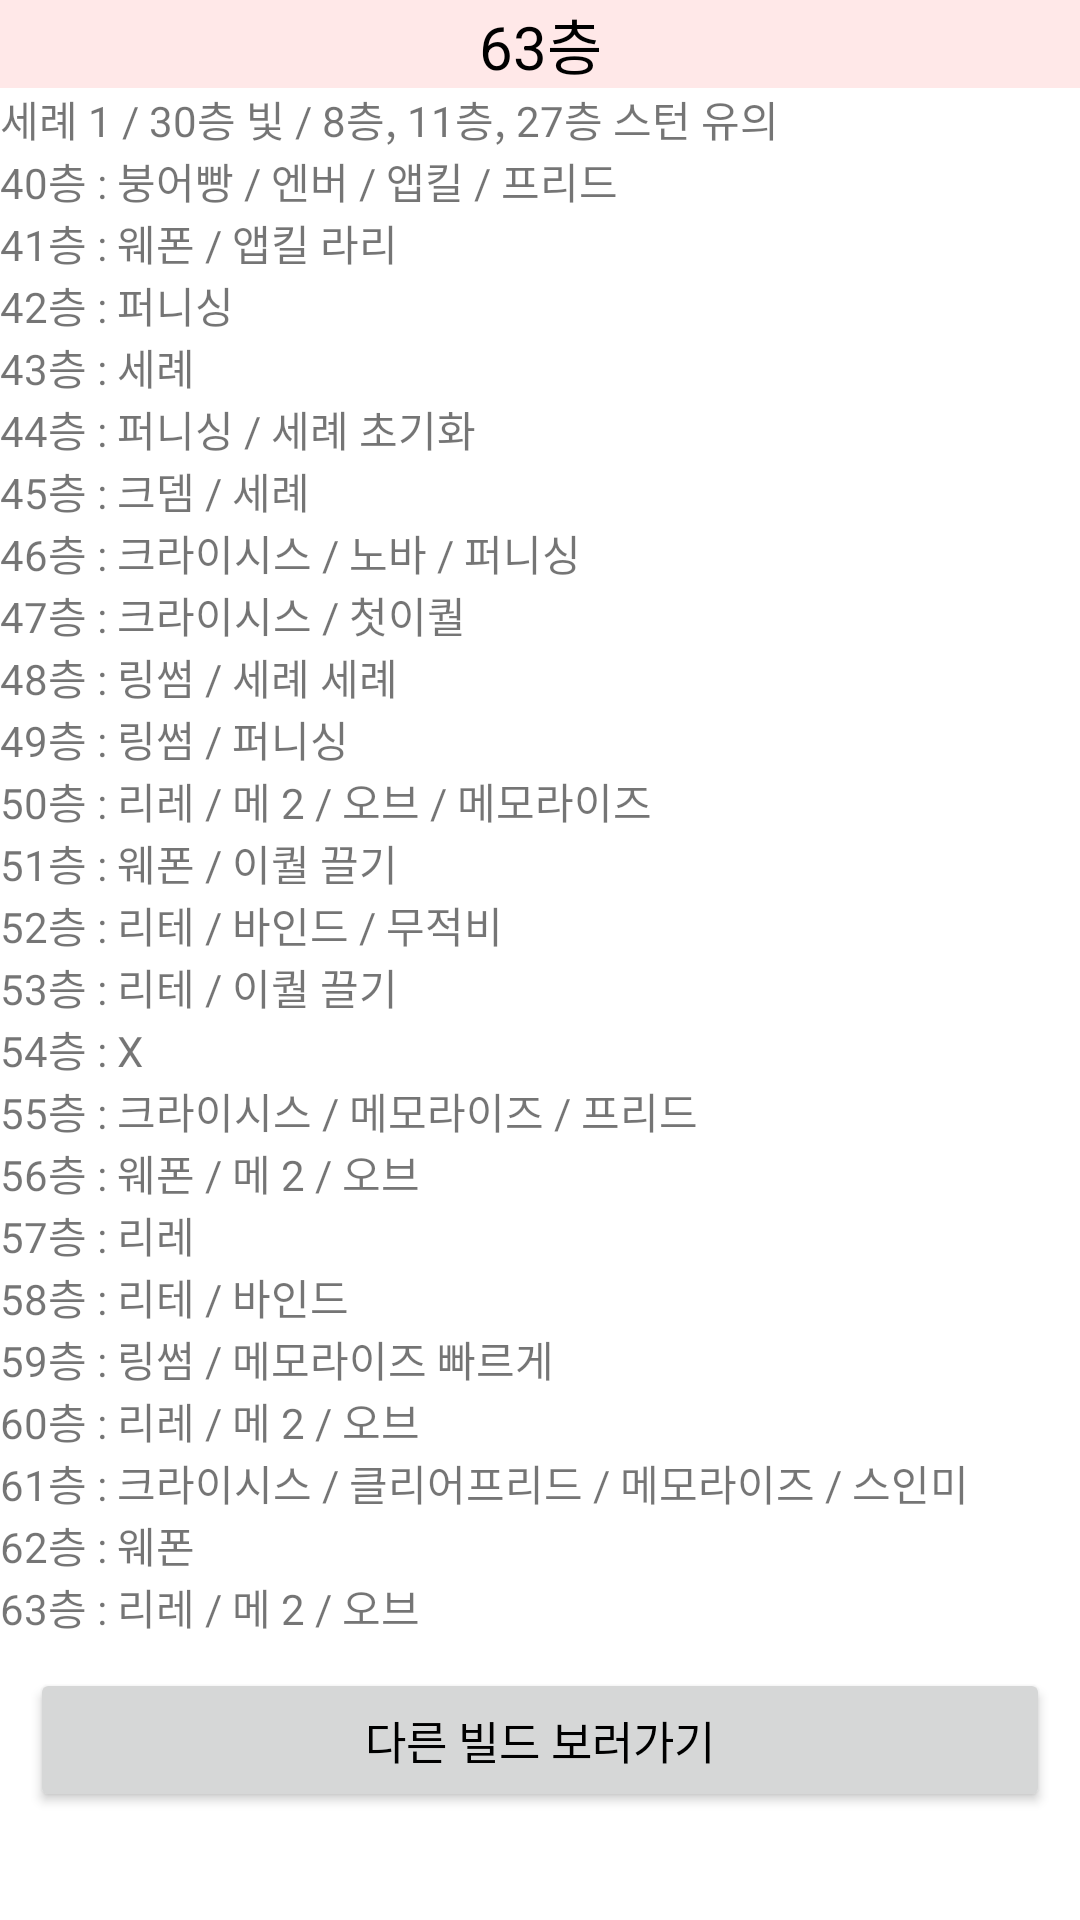

Produce the Android XML layout that renders to this screen, including the resource entries it uses.
<!-- AndroidManifest.xml: application theme Theme.LumiCal -->
<!-- res/layout/bu63.xml -->
<ScrollView xmlns:android="http://schemas.android.com/apk/res/android"
    android:orientation="vertical"
    android:layout_width="match_parent"
    android:layout_height="wrap_content">
    <LinearLayout
        android:orientation="vertical"
        android:layout_width="match_parent"
        android:layout_height="match_parent">
        <TextView
            android:text="63층"
            android:textSize="20sp"
            android:gravity="center"
            android:textColor="@color/black"
            android:background="#FFE8E8"
            android:layout_width="match_parent"
            android:layout_height="match_parent" />
        <TextView
            android:layout_width="wrap_content"
            android:layout_height="wrap_content"
            android:text="세례 1 / 30층 빛 / 8층, 11층, 27층 스턴 유의"/>
        <TextView
            android:layout_width="wrap_content"
            android:layout_height="wrap_content"
            android:text="40층 : 붕어빵 / 엔버 / 앱킬 / 프리드"/>
        <TextView
            android:layout_width="wrap_content"
            android:layout_height="wrap_content"
            android:text="41층 : 웨폰 / 앱킬 라리"/>
        <TextView
            android:layout_width="wrap_content"
            android:layout_height="wrap_content"
            android:text="42층 : 퍼니싱"/>
        <TextView
            android:layout_width="wrap_content"
            android:layout_height="wrap_content"
            android:text="43층 : 세례"/>
        <TextView
            android:layout_width="wrap_content"
            android:layout_height="wrap_content"
            android:text="44층 : 퍼니싱 / 세례 초기화"/>
        <TextView
            android:layout_width="wrap_content"
            android:layout_height="wrap_content"
            android:text="45층 : 크뎀 / 세례"/>
        <TextView
            android:layout_width="wrap_content"
            android:layout_height="wrap_content"
            android:text="46층 : 크라이시스 / 노바 / 퍼니싱"/>
        <TextView
            android:layout_width="wrap_content"
            android:layout_height="wrap_content"
            android:text="47층 : 크라이시스 / 첫이퀄"/>
        <TextView
            android:layout_width="wrap_content"
            android:layout_height="wrap_content"
            android:text="48층 : 링썸 / 세례 세례"/>
        <TextView
            android:layout_width="wrap_content"
            android:layout_height="wrap_content"
            android:text="49층 : 링썸 / 퍼니싱"/>
        <TextView
            android:layout_width="wrap_content"
            android:layout_height="wrap_content"
            android:text="50층 : 리레 / 메 2 / 오브 / 메모라이즈"/>
        <TextView
            android:layout_width="wrap_content"
            android:layout_height="wrap_content"
            android:text="51층 : 웨폰 / 이퀄 끌기"/>
        <TextView
            android:layout_width="wrap_content"
            android:layout_height="wrap_content"
            android:text="52층 : 리테 / 바인드 / 무적비"/>
        <TextView
            android:layout_width="wrap_content"
            android:layout_height="wrap_content"
            android:text="53층 : 리테 / 이퀄 끌기"/>
        <TextView
            android:layout_width="wrap_content"
            android:layout_height="wrap_content"
            android:text="54층 : X"/>
        <TextView
            android:layout_width="wrap_content"
            android:layout_height="wrap_content"
            android:text="55층 : 크라이시스 / 메모라이즈 / 프리드"/>
        <TextView
            android:layout_width="wrap_content"
            android:layout_height="wrap_content"
            android:text="56층 : 웨폰 / 메 2 / 오브"/>
        <TextView
            android:layout_width="wrap_content"
            android:layout_height="wrap_content"
            android:text="57층 : 리레"/>
        <TextView
            android:layout_width="wrap_content"
            android:layout_height="wrap_content"
            android:text="58층 : 리테 / 바인드"/>
        <TextView
            android:layout_width="wrap_content"
            android:layout_height="wrap_content"
            android:text="59층 : 링썸 / 메모라이즈 빠르게"/>
        <TextView
            android:layout_width="wrap_content"
            android:layout_height="wrap_content"
            android:text="60층 : 리레 / 메 2 / 오브"/>
        <TextView
            android:layout_width="wrap_content"
            android:layout_height="wrap_content"
            android:text="61층 : 크라이시스 / 클리어프리드 / 메모라이즈 / 스인미"/>
        <TextView
            android:layout_width="wrap_content"
            android:layout_height="wrap_content"
            android:text="62층 : 웨폰"/>
        <TextView
            android:layout_width="wrap_content"
            android:layout_height="wrap_content"
            android:text="63층 : 리레 / 메 2 / 오브"/>
        <Button
            android:text="다른 빌드 보러가기"
            android:textSize="15sp"
            android:gravity="center"
            android:textColor="@color/black"
            android:layout_margin="10dp"
            android:layout_width="match_parent"
            android:layout_height="match_parent"
            android:onClick="goback"/>
    </LinearLayout>
</ScrollView>
<!-- resources referenced by this layout -->
<resources>
  <style name="Theme.LumiCal" parent="Theme.MaterialComponents.DayNight.DarkActionBar">
          
          <item name="windowNoTitle">true</item>
          <item name="colorPrimary">#FFE8E8</item>
          <item name="colorPrimaryVariant">#FFE8E8</item>
          <item name="colorOnPrimary">@color/black</item>
          
          <item name="colorSecondary">@color/teal_200</item>
          <item name="colorSecondaryVariant">@color/teal_700</item>
          <item name="colorOnSecondary">@color/black</item>
          
          <item name="android:statusBarColor" tools:targetApi="l">?attr/colorPrimaryVariant</item>
          
      </style>
  <!-- not gathered from this repository: default colours our renderer supplied (Android Studio template values) -->
  <color name="teal_200">#FF03DAC5</color>
  <color name="teal_700">#FF018786</color>
  <color name="black">#FF000000</color>
</resources>
